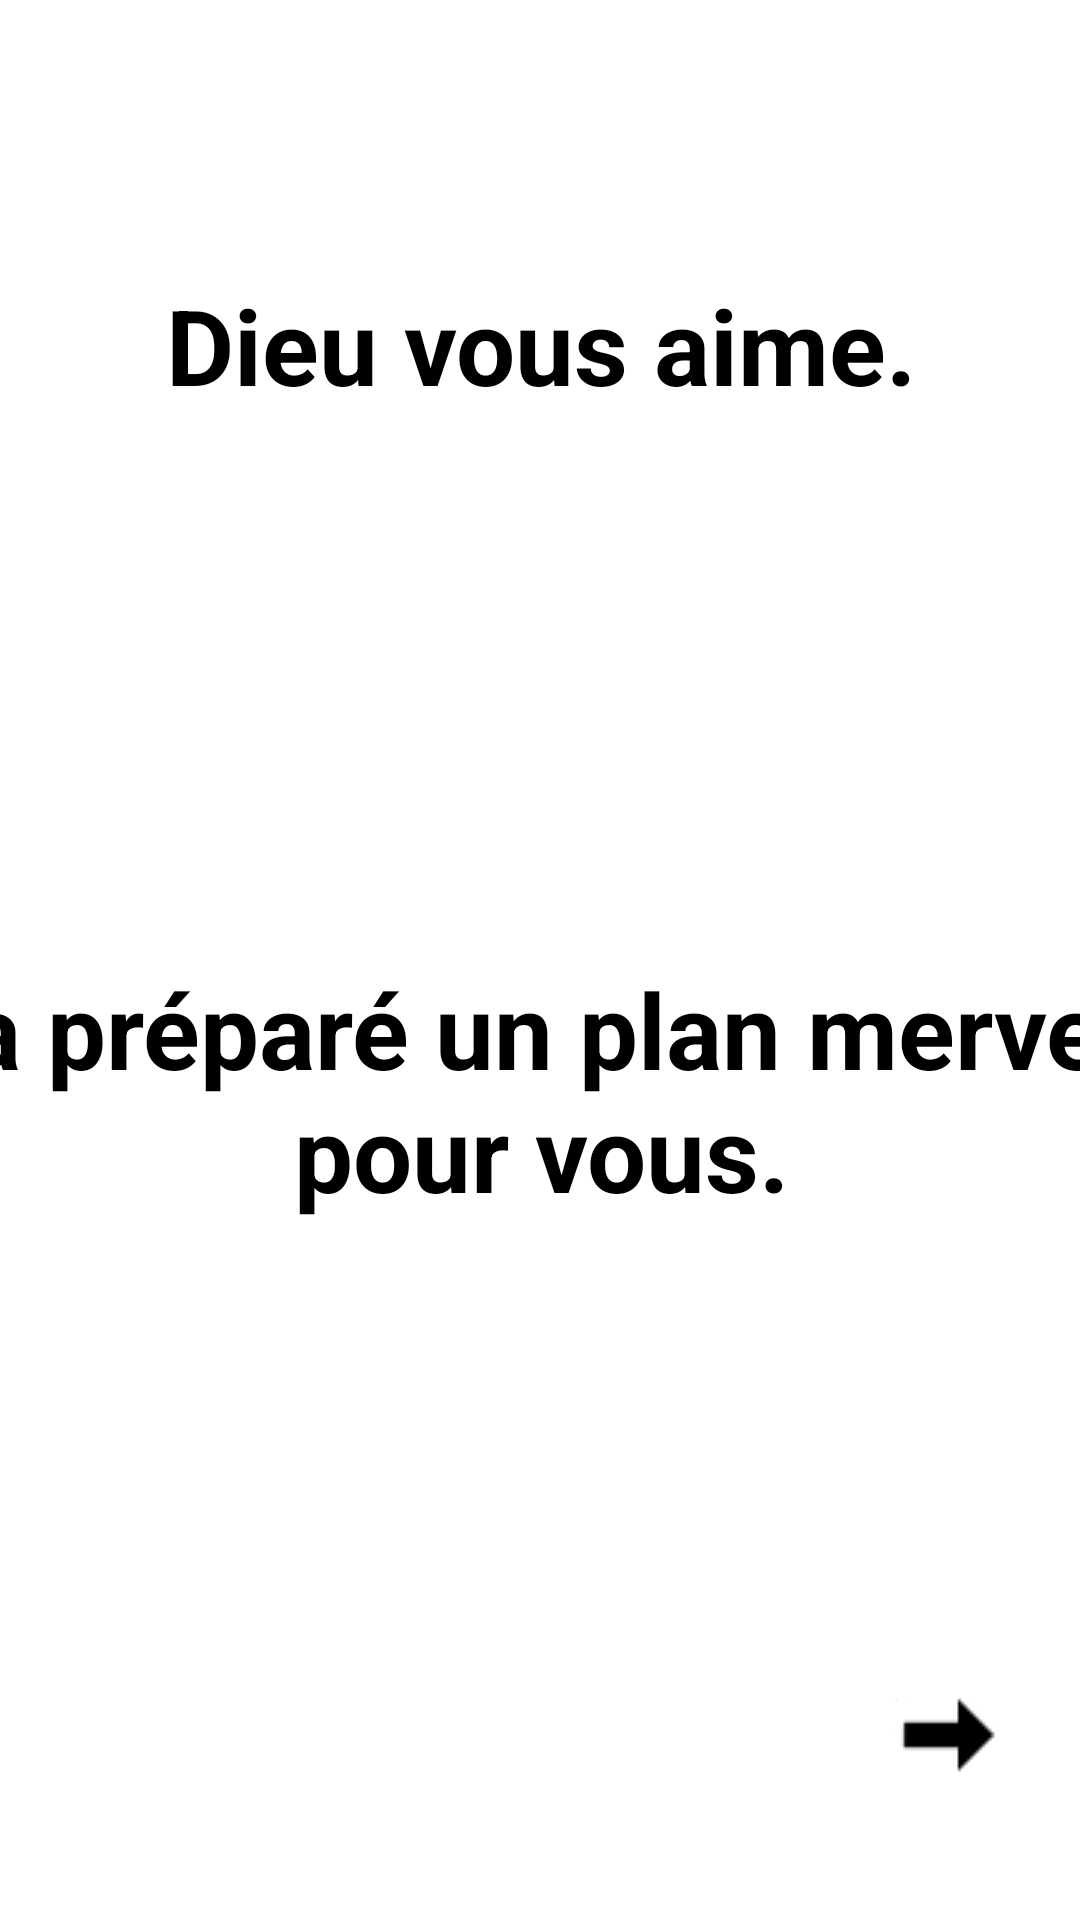

Produce the Android XML layout that renders to this screen, including the resource entries it uses.
<!-- AndroidManifest.xml: application theme AppTheme -->
<!-- res/layout/activity_french4.xml -->
<?xml version="1.0" encoding="utf-8"?>
<android.support.constraint.ConstraintLayout xmlns:android="http://schemas.android.com/apk/res/android"
    xmlns:app="http://schemas.android.com/apk/res-auto"
    xmlns:tools="http://schemas.android.com/tools"
    android:layout_width="match_parent"
    android:layout_height="match_parent"
    android:background="#FFFFFF"
    tools:context=".French4">


    <TextView
        android:id="@+id/lastFrench"
        android:layout_width="450dp"
        android:layout_height="85dp"
        android:layout_marginBottom="8dp"
        android:layout_marginEnd="8dp"
        android:layout_marginLeft="8dp"
        android:layout_marginRight="8dp"
        android:layout_marginStart="8dp"
        android:layout_marginTop="8dp"
        android:gravity="center"
        android:text="Dieu vous aime."
        android:textColor="@android:color/black"
        android:textSize="35sp"
        android:textStyle="bold"
        app:layout_constraintBottom_toBottomOf="parent"
        app:layout_constraintEnd_toEndOf="parent"
        app:layout_constraintHorizontal_bias="0.502"
        app:layout_constraintStart_toStartOf="parent"
        app:layout_constraintTop_toTopOf="parent"
        app:layout_constraintVertical_bias="0.12" />

    <ImageButton
        android:id="@+id/crossFrench4"
        android:layout_width="wrap_content"
        android:layout_height="wrap_content"
        android:layout_marginBottom="8dp"
        android:layout_marginEnd="8dp"
        android:layout_marginLeft="8dp"
        android:layout_marginRight="8dp"
        android:layout_marginStart="8dp"
        android:layout_marginTop="8dp"
        android:background="@android:color/white"
        app:layout_constraintBottom_toBottomOf="parent"
        app:layout_constraintEnd_toEndOf="parent"
        app:layout_constraintHorizontal_bias="0.95"
        app:layout_constraintStart_toStartOf="parent"
        app:layout_constraintTop_toTopOf="parent"
        app:layout_constraintVertical_bias="0.95"
        app:srcCompat="@drawable/icon" />

    <TextView
        android:id="@+id/lastFrench2"
        android:layout_width="547dp"
        android:layout_height="90dp"
        android:layout_marginBottom="8dp"
        android:layout_marginEnd="8dp"
        android:layout_marginLeft="8dp"
        android:layout_marginRight="8dp"
        android:layout_marginStart="8dp"
        android:layout_marginTop="8dp"
        android:gravity="center"
        android:text="Dieu a préparé un plan merveilleux pour vous."
        android:textColor="@android:color/black"
        android:textSize="35sp"
        android:textStyle="bold"
        app:layout_constraintBottom_toBottomOf="parent"
        app:layout_constraintEnd_toEndOf="parent"
        app:layout_constraintStart_toStartOf="parent"
        app:layout_constraintTop_toTopOf="parent"
        app:layout_constraintVertical_bias="0.582" />

</android.support.constraint.ConstraintLayout>
<!-- resources referenced by this layout -->
<resources>
  <!-- drawable icon: jpg bitmap (drawable, 4508 bytes) -->
  <style name="AppTheme" parent="Theme.AppCompat.Light.NoActionBar">
          
          <item name="colorPrimary">@color/colorPrimary</item>
          <item name="colorPrimaryDark">@color/colorPrimaryDark</item>
          <item name="colorAccent">@color/colorAccent</item>
      </style>
  <!-- not gathered from this repository: default colours our renderer supplied (Android Studio template values) -->
  <color name="colorPrimary">#FF6200EE</color>
  <color name="colorPrimaryDark">#FF3700B3</color>
  <color name="colorAccent">#FF03DAC5</color>
</resources>
